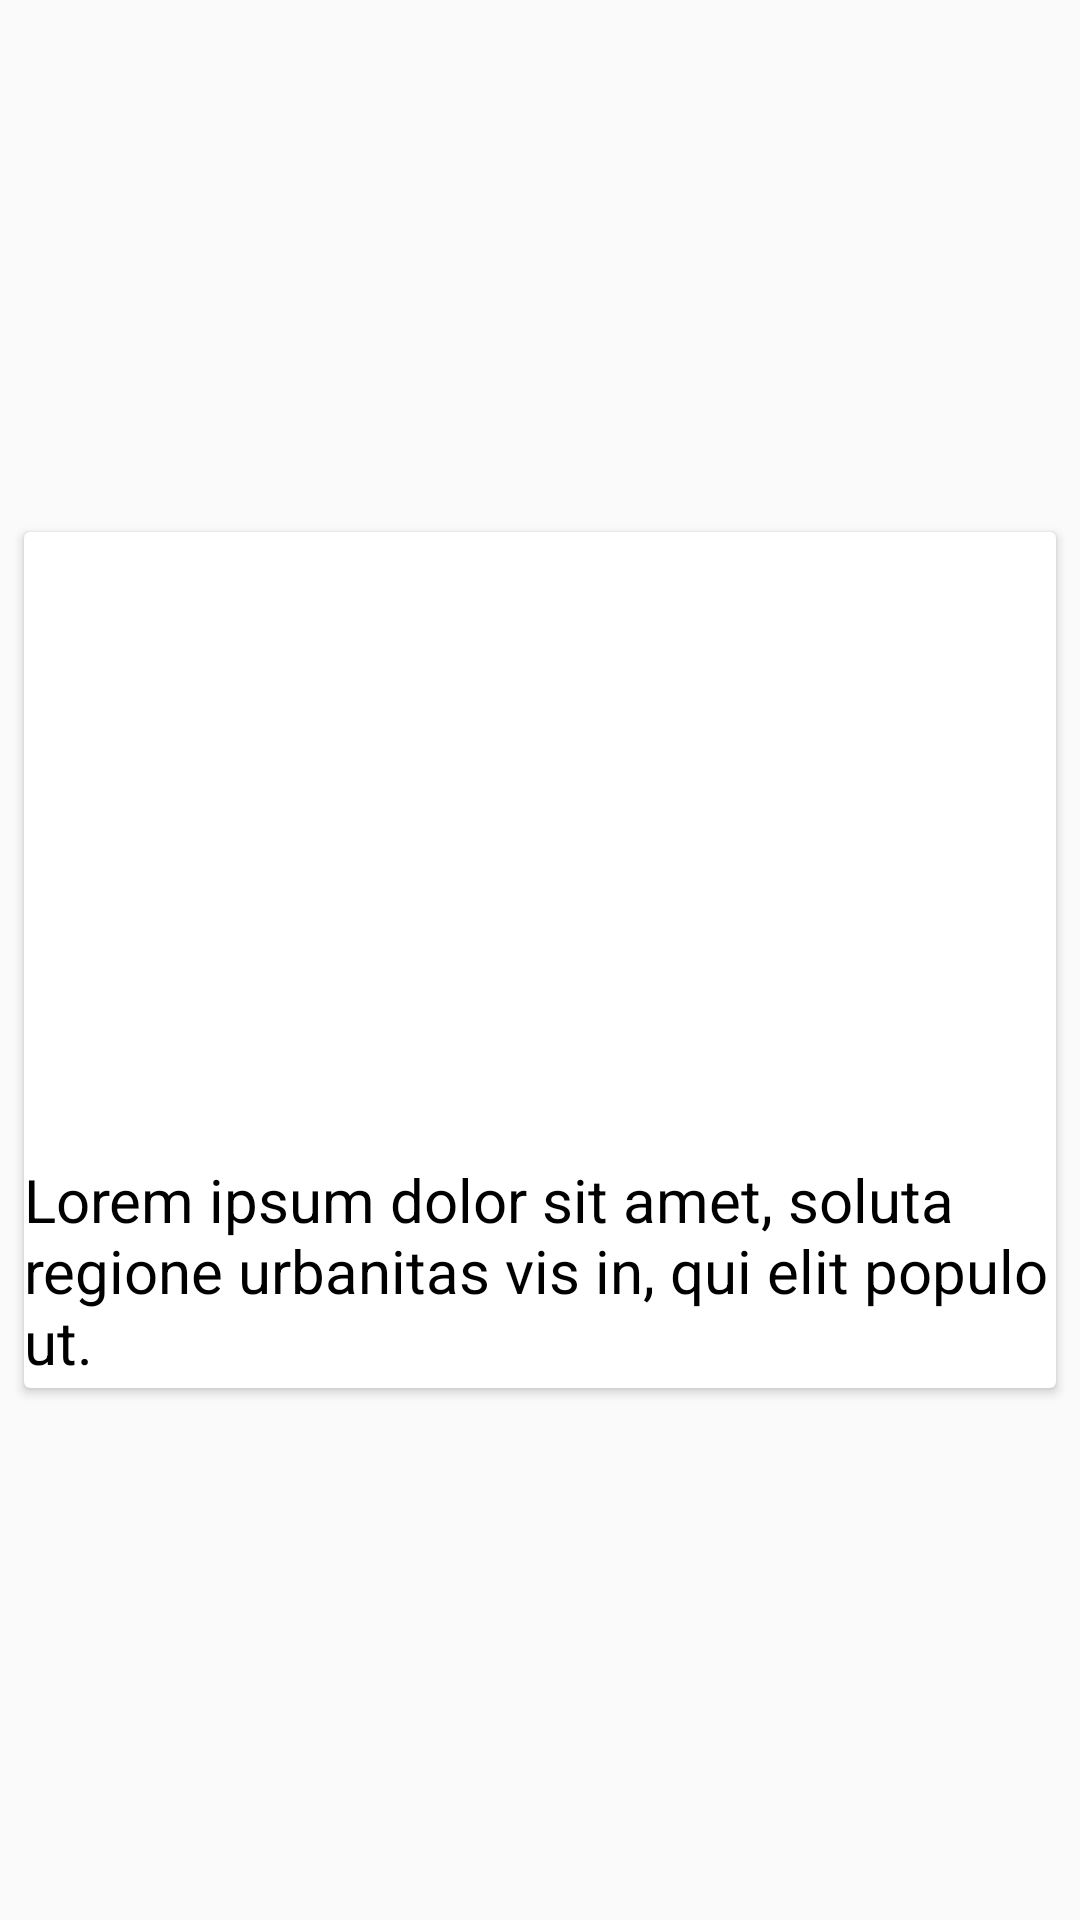

This screen was rendered from an Android layout file. Write that file and the resources it references.
<!-- AndroidManifest.xml: application theme AppTheme -->
<!-- res/layout/post_list_item_view.xml -->
<?xml version="1.0" encoding="utf-8"?>
<androidx.constraintlayout.widget.ConstraintLayout xmlns:android="http://schemas.android.com/apk/res/android"
    xmlns:app="http://schemas.android.com/apk/res-auto"
    xmlns:tools="http://schemas.android.com/tools"
    android:layout_width="match_parent"
    android:layout_height="270dp"
    tools:context=".PostListActivity">

    <androidx.cardview.widget.CardView
        android:id="@+id/main_blog_post"
        android:layout_width="0dp"
        android:layout_height="wrap_content"
        android:layout_marginStart="8dp"
        android:layout_marginTop="8dp"
        android:layout_marginEnd="8dp"
        android:layout_marginBottom="8dp"
        android:padding="20dp"
        app:layout_constraintBottom_toBottomOf="parent"
        app:layout_constraintEnd_toEndOf="parent"
        app:layout_constraintStart_toStartOf="parent"
        app:layout_constraintTop_toTopOf="parent">

        <androidx.constraintlayout.widget.ConstraintLayout
            android:layout_width="match_parent"
            android:layout_height="wrap_content">

            <ImageView
                android:id="@+id/blog_image"
                android:layout_width="match_parent"
                android:layout_height="200dp"
                android:layout_marginBottom="2dp"
                android:scaleType="fitXY"
                app:layout_constraintBottom_toTopOf="@+id/blog_desc"
                app:layout_constraintEnd_toEndOf="parent"
                app:layout_constraintStart_toStartOf="parent"
                app:layout_constraintTop_toTopOf="parent" />

            <TextView
                android:id="@+id/blog_desc"
                android:layout_width="0dp"
                android:textSize="20sp"
                android:textColor="#000"
                android:layout_height="wrap_content"
                android:layout_marginTop="7dp"
                android:layout_marginBottom="2dp"
                android:text="Lorem ipsum dolor sit amet, soluta regione urbanitas vis in, qui elit populo ut. "
                app:layout_constraintBottom_toBottomOf="parent"
                app:layout_constraintEnd_toEndOf="parent"
                app:layout_constraintStart_toStartOf="parent"
                app:layout_constraintTop_toBottomOf="@+id/blog_image" />

        </androidx.constraintlayout.widget.ConstraintLayout>
    </androidx.cardview.widget.CardView>

</androidx.constraintlayout.widget.ConstraintLayout>
<!-- resources referenced by this layout -->
<resources>
  <style name="AppTheme" parent="Theme.AppCompat.Light.DarkActionBar">
          
          <item name="colorPrimary">@color/colorPrimary</item>
          <item name="colorPrimaryDark">@color/colorPrimaryDark</item>
          <item name="colorAccent">@color/colorAccent</item>
      </style>
  <color name="colorPrimary">#cc0423</color>
  <color name="colorPrimaryDark">#8c0900</color>
  <color name="colorAccent">#8c0900</color>
</resources>
